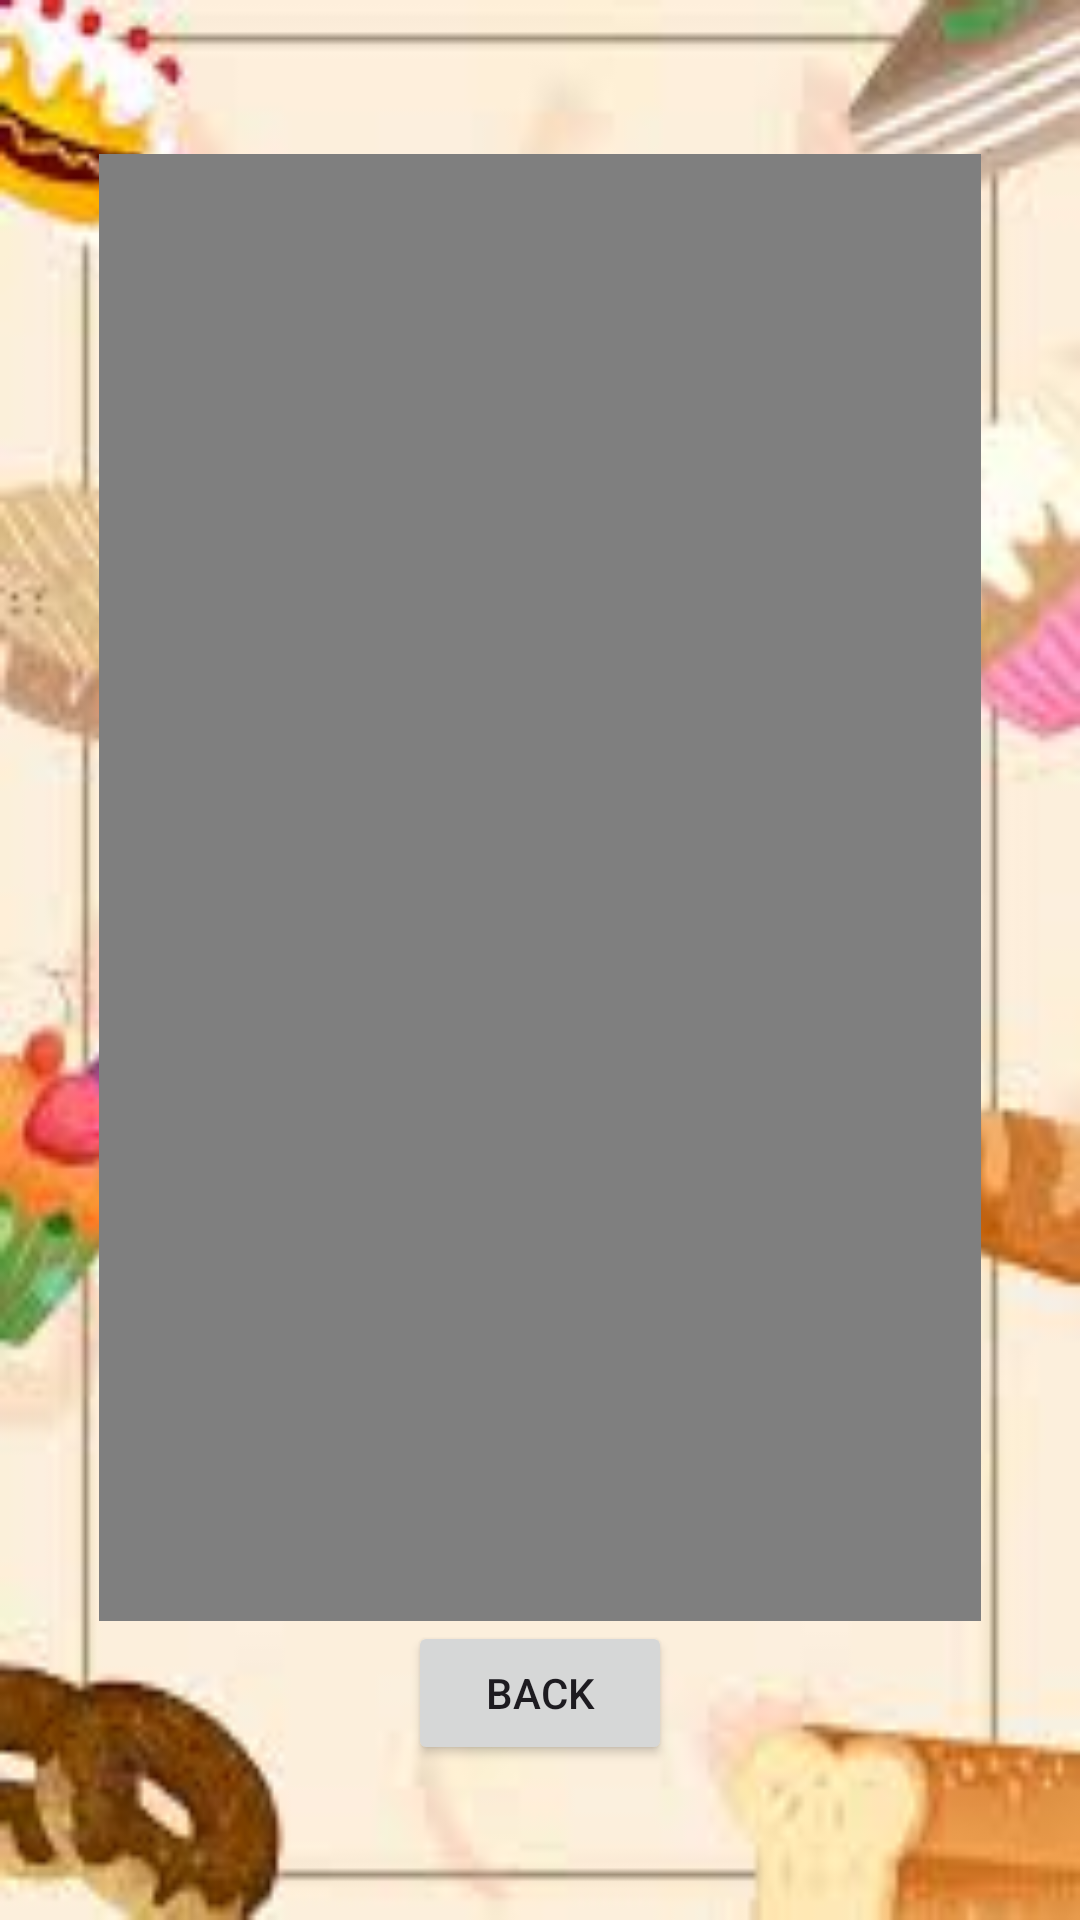

Android layout source for this screen:
<!-- AndroidManifest.xml: application theme Theme.SweetBakery2 -->
<!-- res/layout/activity_admin_user_manual.xml -->
<LinearLayout
    xmlns:android="http://schemas.android.com/apk/res/android"
    android:layout_width="match_parent"
    android:layout_height="match_parent"
    android:background="@drawable/bakery_background"

    android:gravity="center"
    android:orientation="vertical"
    android:padding="16dp">

    <VideoView
        android:id="@+id/videoView"
        android:layout_width="294dp"
        android:layout_height="489dp" />

    <Button
        android:id="@+id/btnBack"
        android:layout_width="wrap_content"
        android:layout_height="wrap_content"
        android:text="Back" />

    

</LinearLayout>
<!-- resources referenced by this layout -->
<resources>
  <!-- drawable bakery_background: jpg bitmap (drawable, 5193 bytes) -->
  <style name="Theme.SweetBakery2" parent="Base.Theme.SweetBakery2" />
  <style name="Base.Theme.SweetBakery2" parent="Theme.Material3.DayNight.NoActionBar">
          
          
      </style>
</resources>
